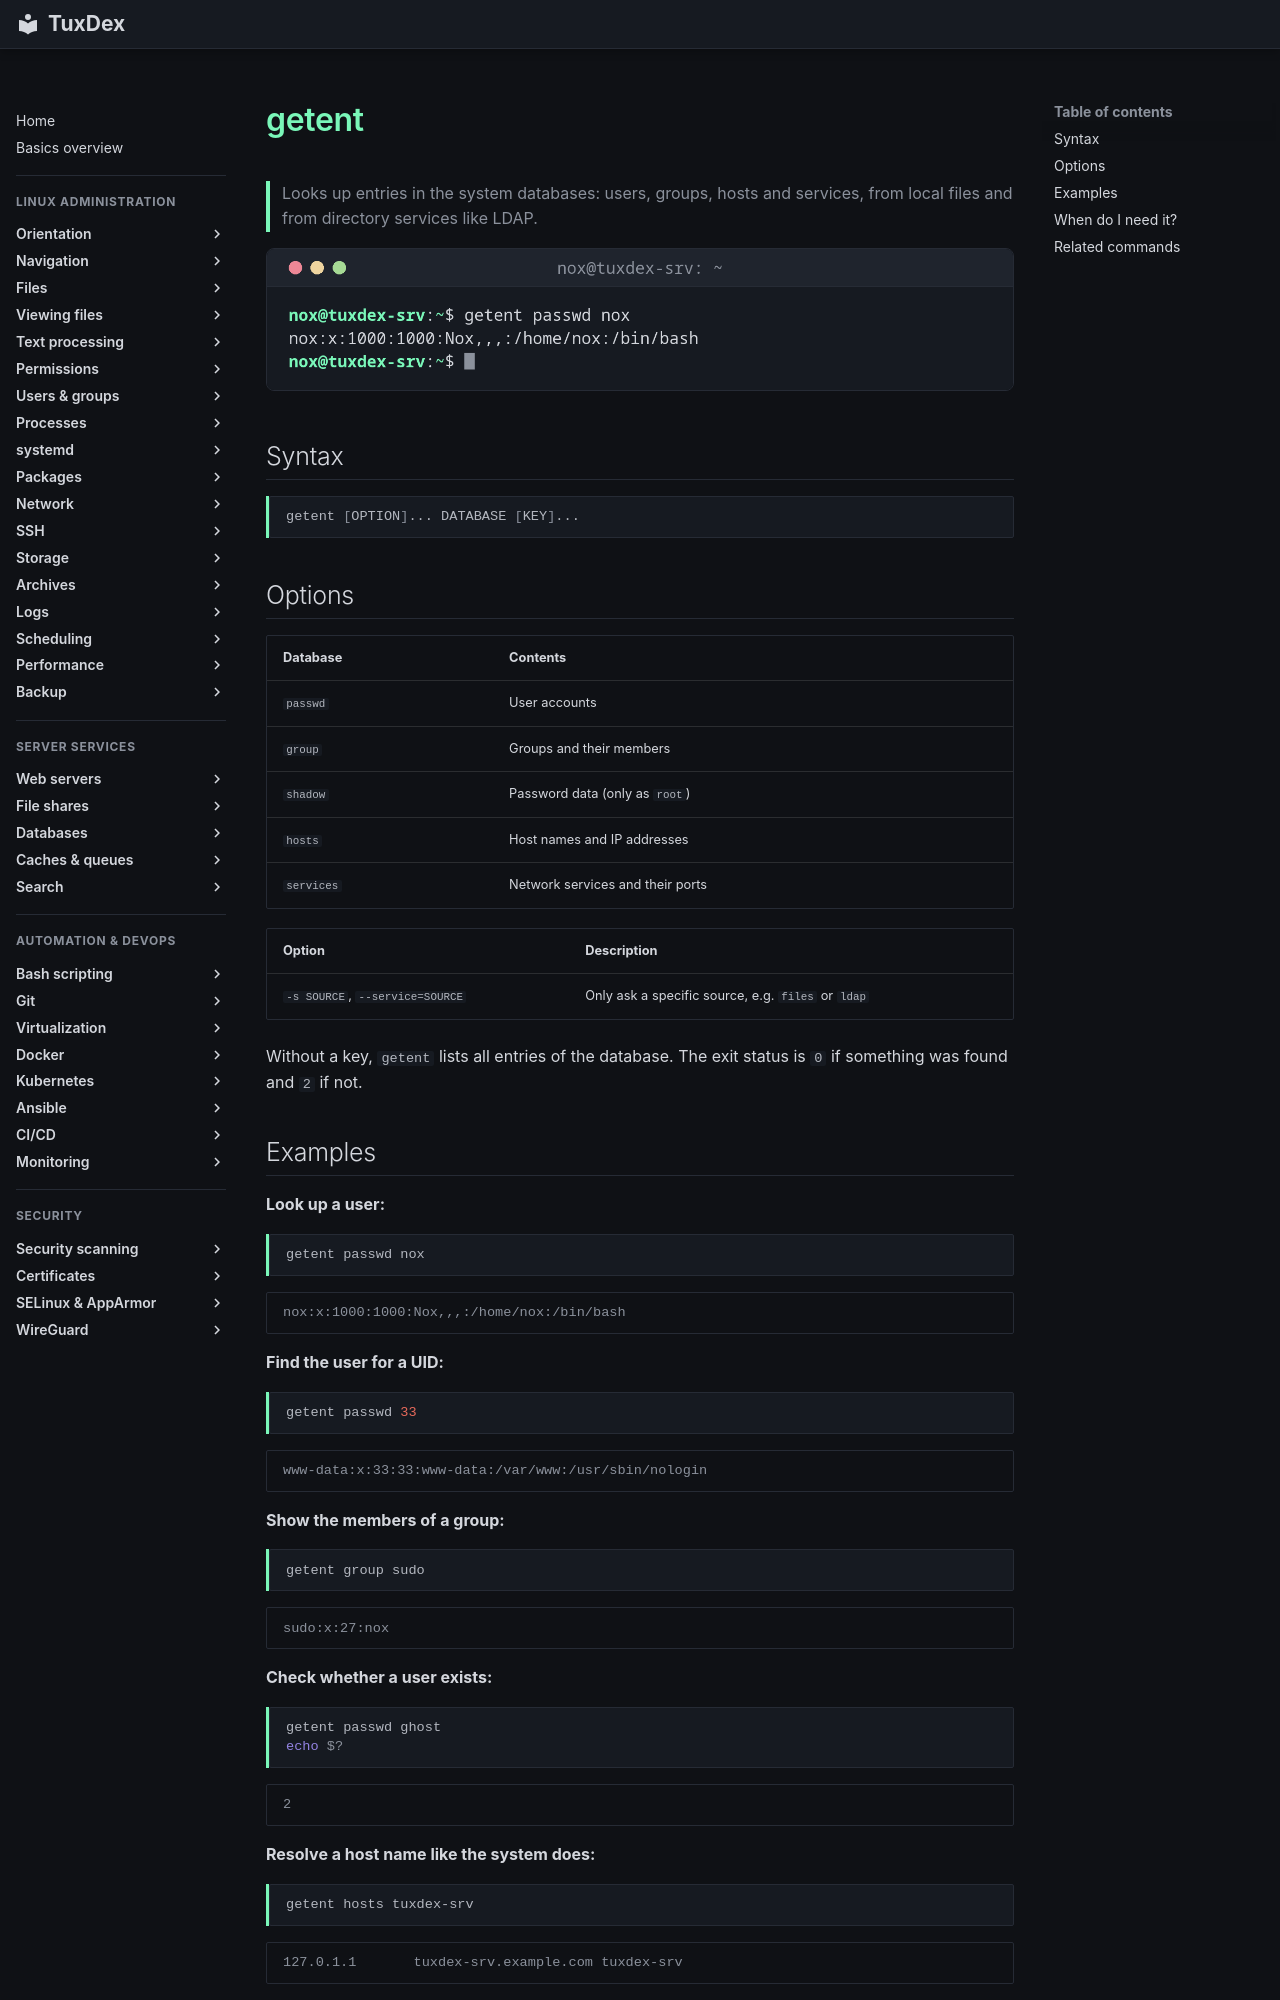

repository: Noxisan/tuxcodex · page: 07-users-groups/getent.en/index.html · generator: mkdocs

# getent

> Looks up entries in the system databases: users, groups, hosts and services, from local files and from directory services like LDAP.

![getent output](../assets/screenshots/07-users-groups/getent.png)

## Syntax

```bash
getent [OPTION]... DATABASE [KEY]...
```

## Options

| Database | Contents |
|----------|----------|
| `passwd` | User accounts |
| `group` | Groups and their members |
| `shadow` | Password data (only as `root`) |
| `hosts` | Host names and IP addresses |
| `services` | Network services and their ports |

| Option | Description |
|--------|-------------|
| `-s SOURCE`, `--service=SOURCE` | Only ask a specific source, e.g. `files` or `ldap` |

Without a key, `getent` lists all entries of the database. The exit status is `0` if
something was found and `2` if not.
